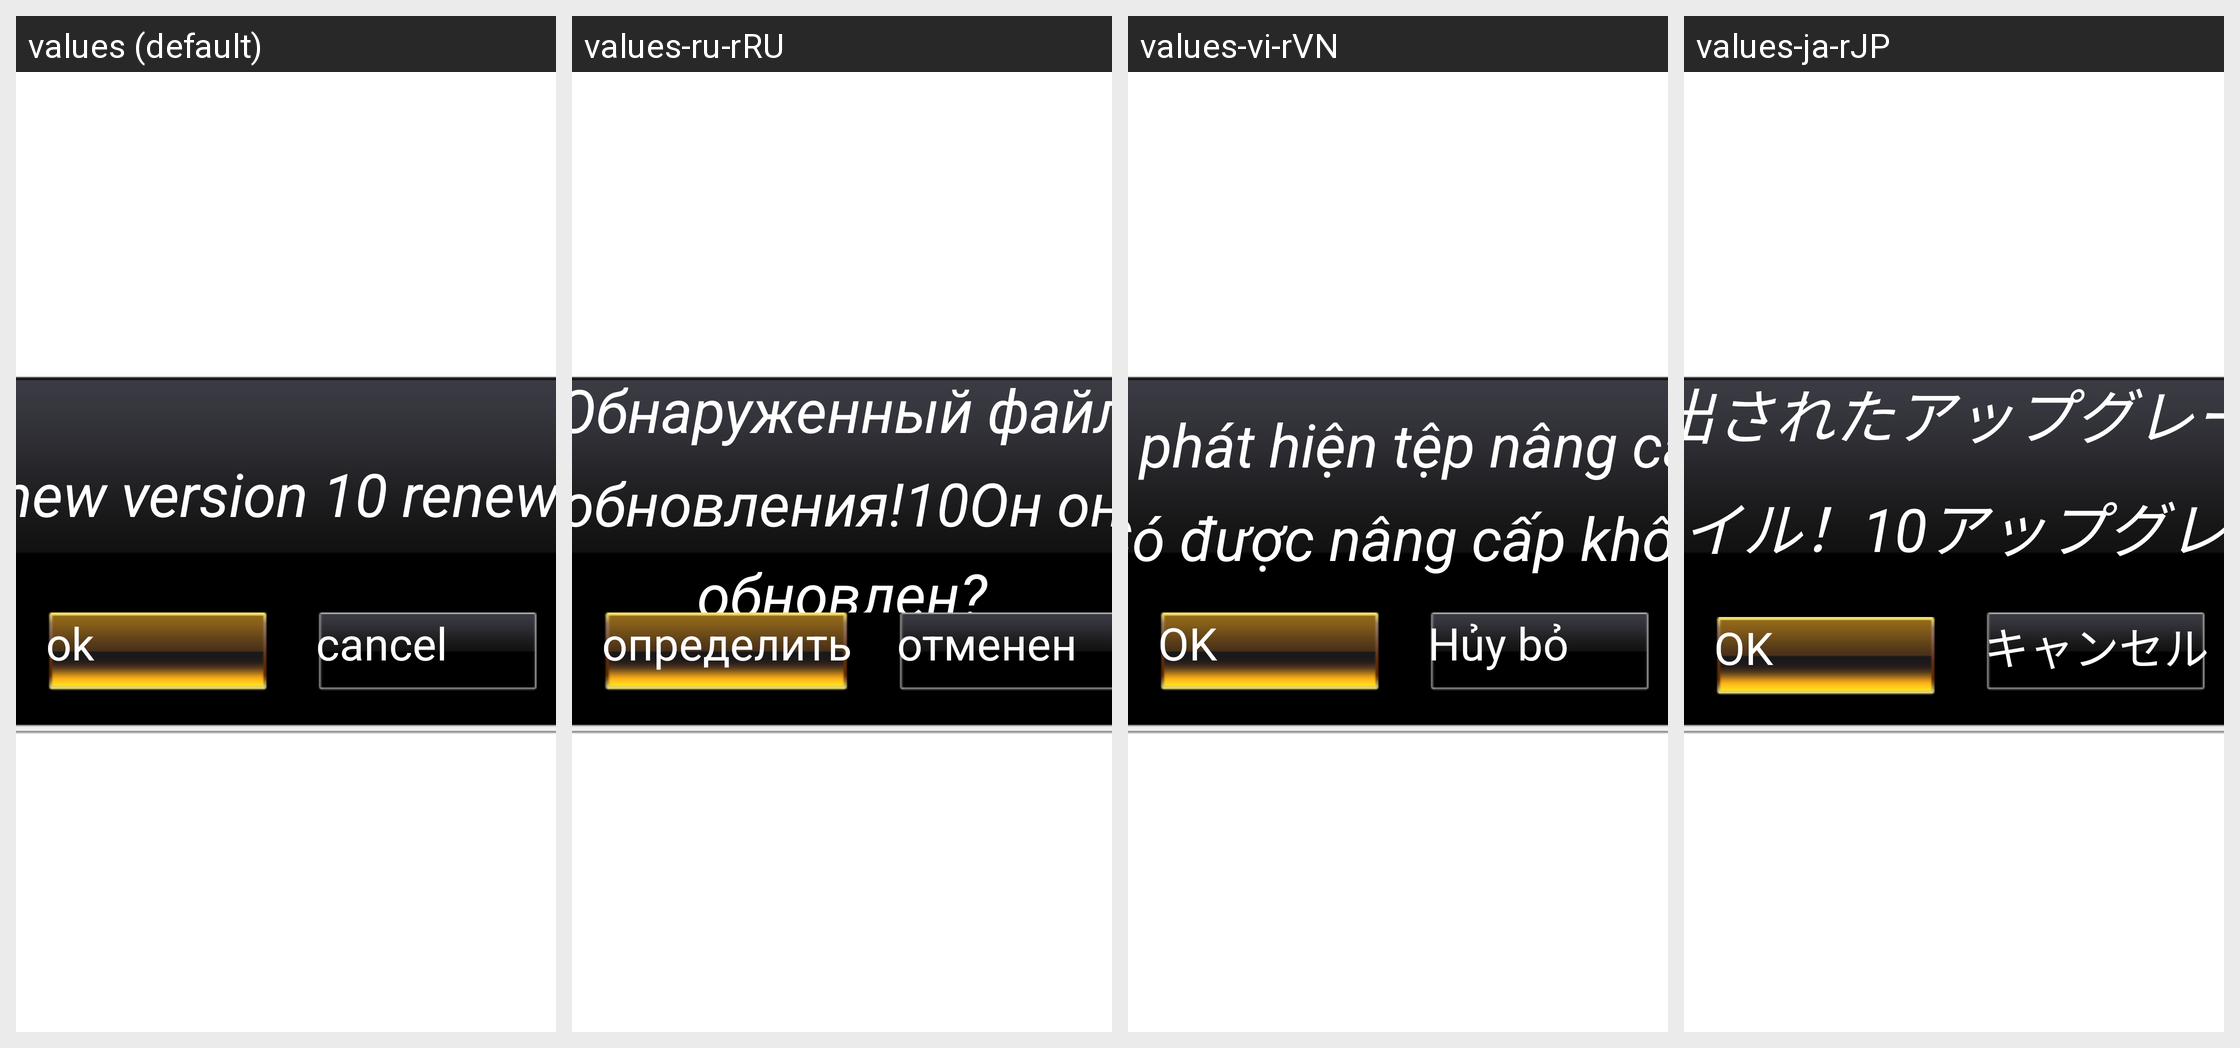

This grid shows one Android layout under several languages. Give, for every string resource on the screen, its name, the default text and each shown locale's text.
Android screen res/layout/fragment_upgrade.xml rendered under 4 locales, left to right: values (default), values-ru-rRU, values-vi-rVN, values-ja-rJP. Device: Nexus 5 (rendered at 1080×1920; each locale shown at half size, 540×960, under a caption strip naming it); theme Theme.NoTitleBar.Fullscreen.
Other locales in the repository, not shown: values-da-rDK, values-de-rDE, values-el-rGR, values-es-rES, values-fr-rFR, values-hi-rIN, values-it-rIT, values-ko-rKR, values-nl-rNL, values-pl-rPL, values-pt-rPT, values-sr-rRS, values-sv-rSE, values-th-rTH, values-tl-rPH, values-tr-rTR, values-zh-rCN, values-zh-rTW.
Strings drawn on this screen, with the default value and each locale's value (text and hints the layout hard-codes, and strings that could not be matched under every locale, appear in the picture but are not listed):

msg_check_had_upgrade_file
  values: a new version 10 renew？
  values-ru-rRU: Обнаруженный файл обновления!10Он он обновлен?
  values-vi-rVN: Đã phát hiện tệp nâng cấp!10Có được nâng cấp không?
  values-ja-rJP: 検出されたアップグレードファイル！10アップグレードされましたか？

name_btn_affirm
  values: ok
  values-ru-rRU: определить
  values-vi-rVN: OK
  values-ja-rJP: OK

name_btn_cancel
  values: cancel
  values-ru-rRU: отменен
  values-vi-rVN: Hủy bỏ
  values-ja-rJP: キャンセル
